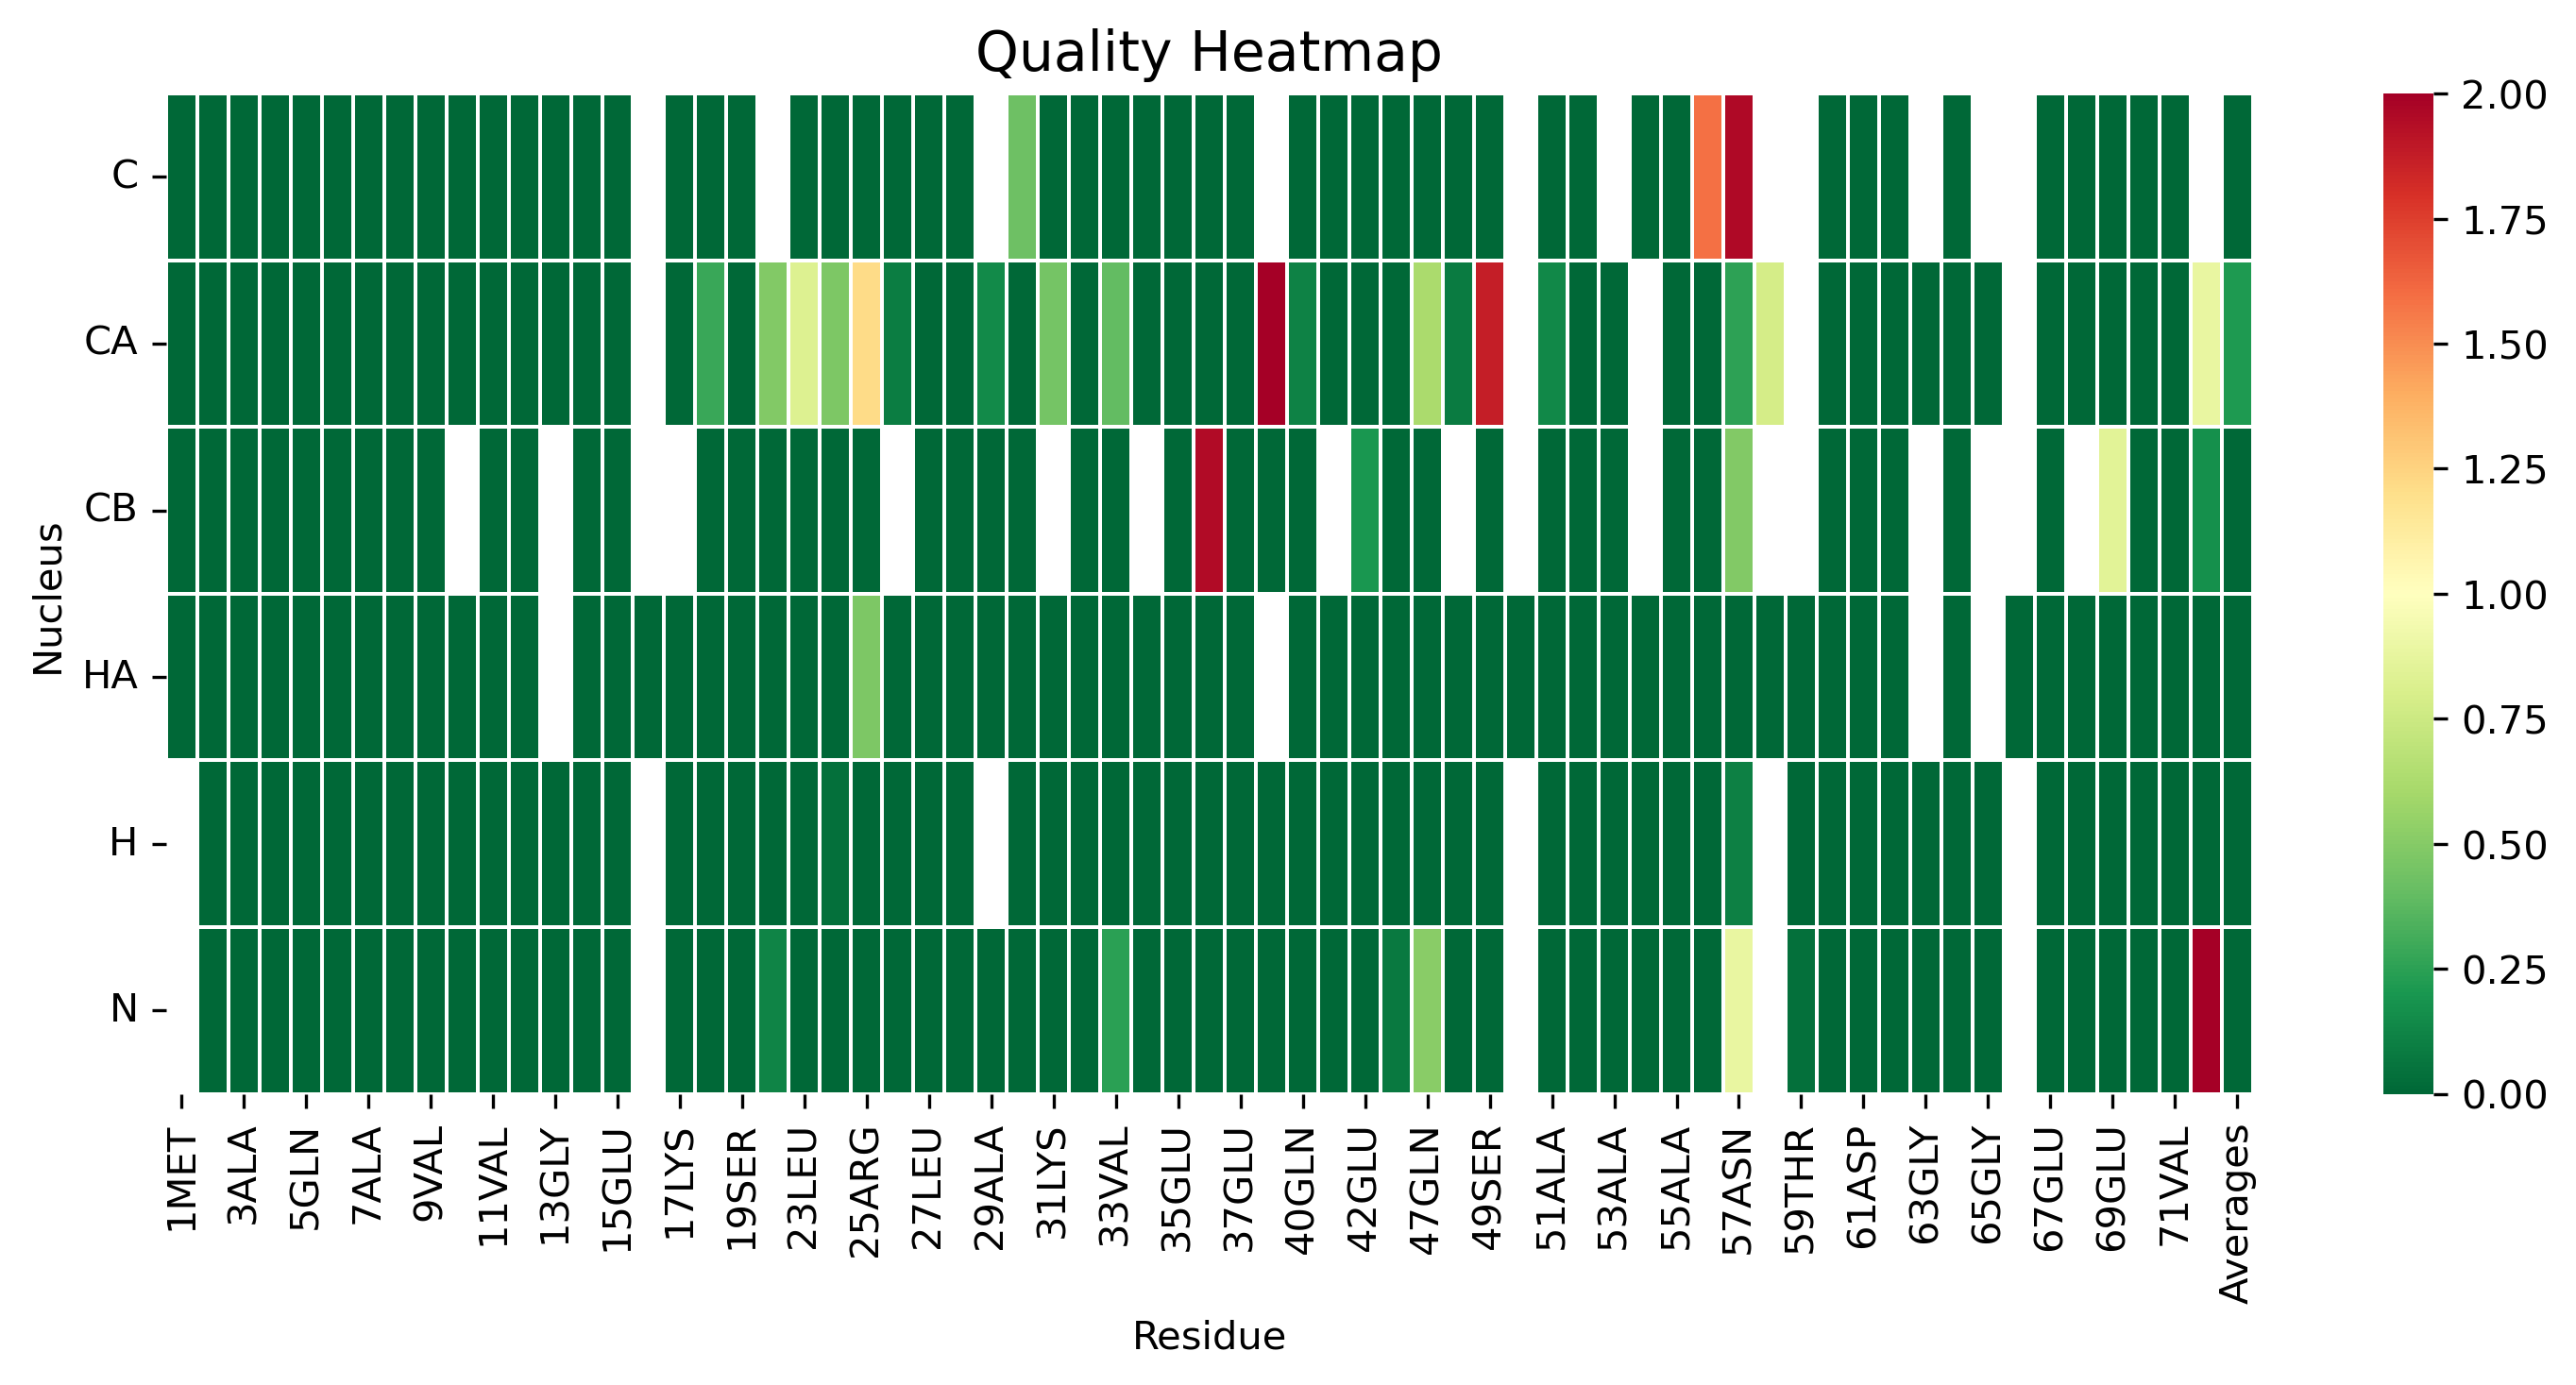

Values plotted in this chart, from the file beside it:
, 1MET, 2ALA, 3ALA, 4VAL, 5GLN, 6ALA, 7ALA, 8GLU, 9VAL, 10LYS, 11VAL, 12ASP, 13GLY, 14SER, 15GLU, 16PRO, 17LYS, 18LEU, 19SER, 22GLU, 23LEU, 24LYS, 25ARG
C, 0.0, 0.0, 0.0, 0.0, 0.0, 0.0, 0.0, 0.0, 0.0, 0.0, 0.0, 0.0, 0.0, 0.0, 0.0, , 0.0, 0.0, 0.0, , 0.0, 0.0, 0.0
CA, 0.0, 0.0, 0.0, 0.0, 0.0, 0.0, 0.0, 0.0, 0.0, 0.0, 0.0, 0.0, 0.0, 0.0, 0.0, , 0.0, 0.2888, 0.0, 0.4845, 0.8256, 0.4744, 1.215
CB, 0.0, 0.0, 0.0, 0.0, 0.0, 0.0, 0.0, 0.0, 0.0, , 0.0, 0.0, , 0.0, 0.0, , , 0.0, 0.0, 0.0, 0.0, 0.0, 0.0
HA, 0.0, 0.0, 0.0, 0.0, 0.0, 0.0, 0.0, 0.0, 0.0, 0.0, 0.0, 0.0, , 0.0, 0.0, 0.0, 0.0, 0.0, 0.0, 0.0, 0.0, 0.0, 0.4739
H, , 0.0, 0.0, 0.0, 0.0, 0.0, 0.0, 0.0, 0.0, 0.0, 0.0, 0.0, 0.0, 0.0, 0.0, , 0.0, 0.0, 0.0, 0.0, 0.0, 0.03643, 0.0
N, , 0.0, 0.0, 0.0, 0.0, 0.0, 0.0, 0.0, 0.0, 0.0, 0.0, 0.0, 0.0, 0.0, 0.0, , 0.0, 0.0, 0.0, 0.1212, 0.0, 0.0, 0.0
